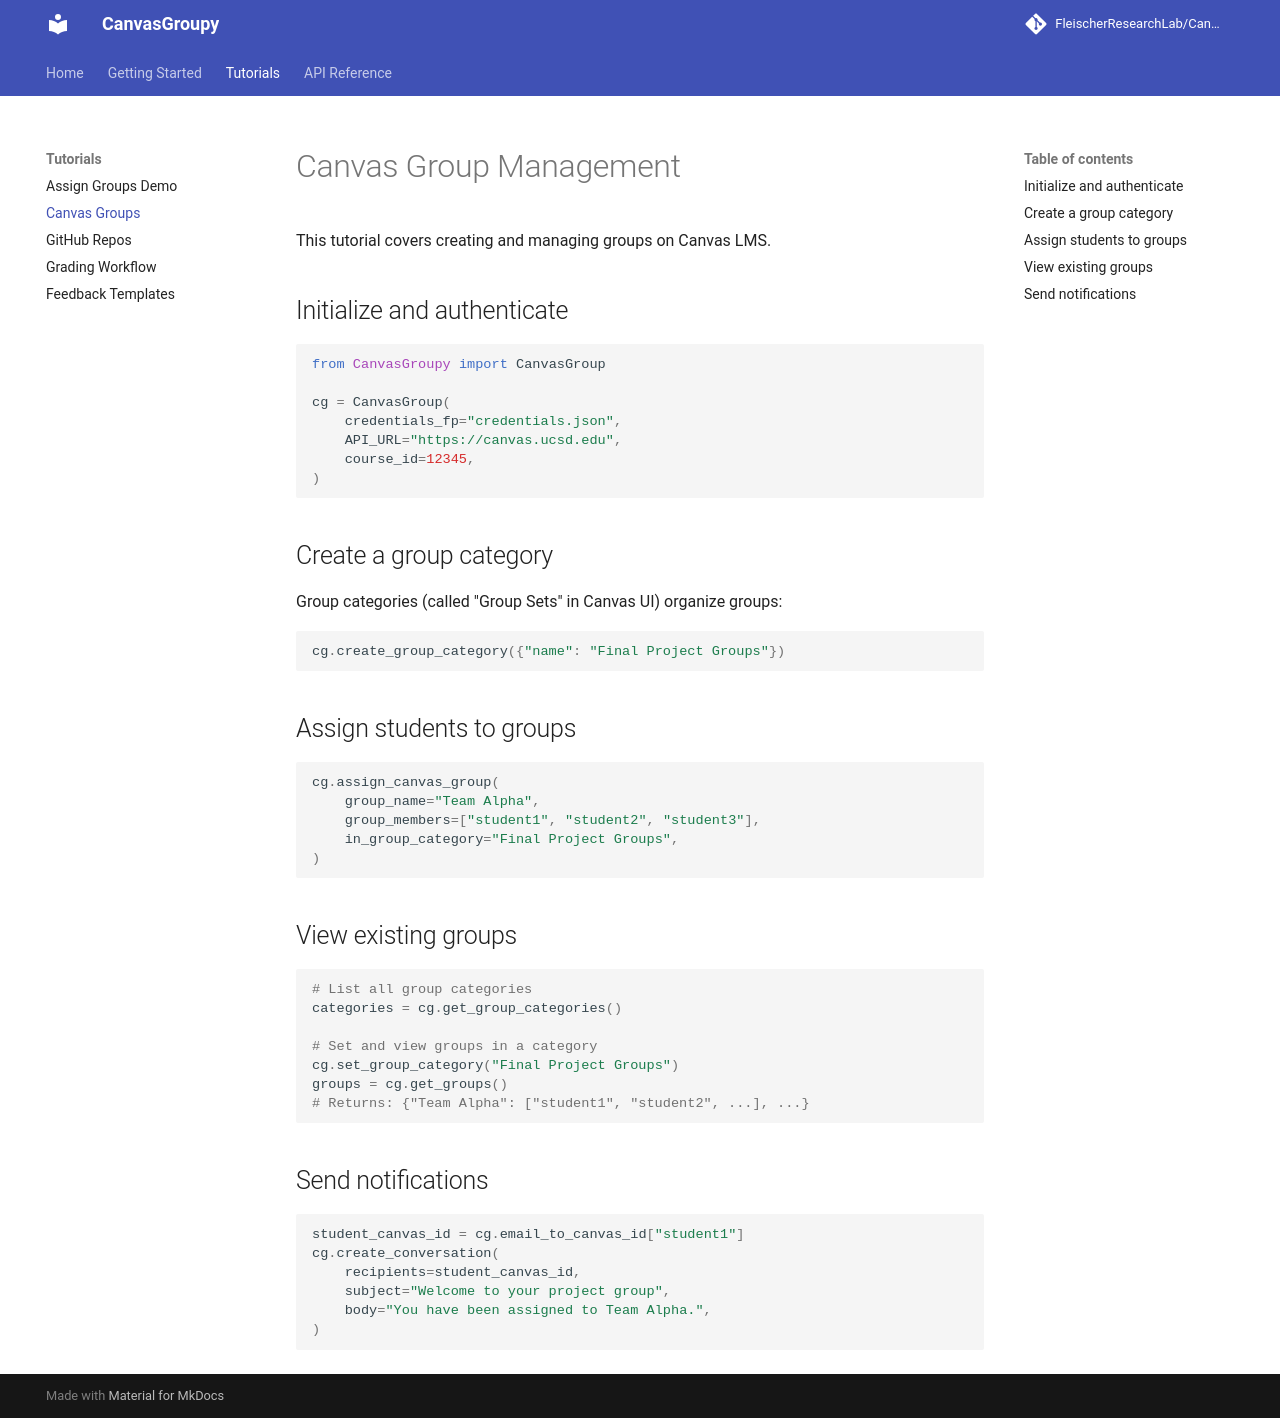

repository: FleischerResearchLab/CanvasGroupy · page: tutorials/canvas-groups/index.html · generator: mkdocs

# Canvas Group Management

This tutorial covers creating and managing groups on Canvas LMS.

## Initialize and authenticate

```python
from CanvasGroupy import CanvasGroup

cg = CanvasGroup(
    credentials_fp="credentials.json",
    API_URL="https://canvas.ucsd.edu",
    course_id=12345,
)
```

## Create a group category

Group categories (called "Group Sets" in Canvas UI) organize groups:

```python
cg.create_group_category({"name": "Final Project Groups"})
```

## Assign students to groups

```python
cg.assign_canvas_group(
    group_name="Team Alpha",
    group_members=["student1", "student2", "student3"],
    in_group_category="Final Project Groups",
)
```

## View existing groups

```python
# List all group categories
categories = cg.get_group_categories()

# Set and view groups in a category
cg.set_group_category("Final Project Groups")
groups = cg.get_groups()
# Returns: {"Team Alpha": ["student1", "student2", ...], ...}
```

## Send notifications

```python
student_canvas_id = cg.email_to_canvas_id["student1"]
cg.create_conversation(
    recipients=student_canvas_id,
    subject="Welcome to your project group",
    body="You have been assigned to Team Alpha.",
)
```
